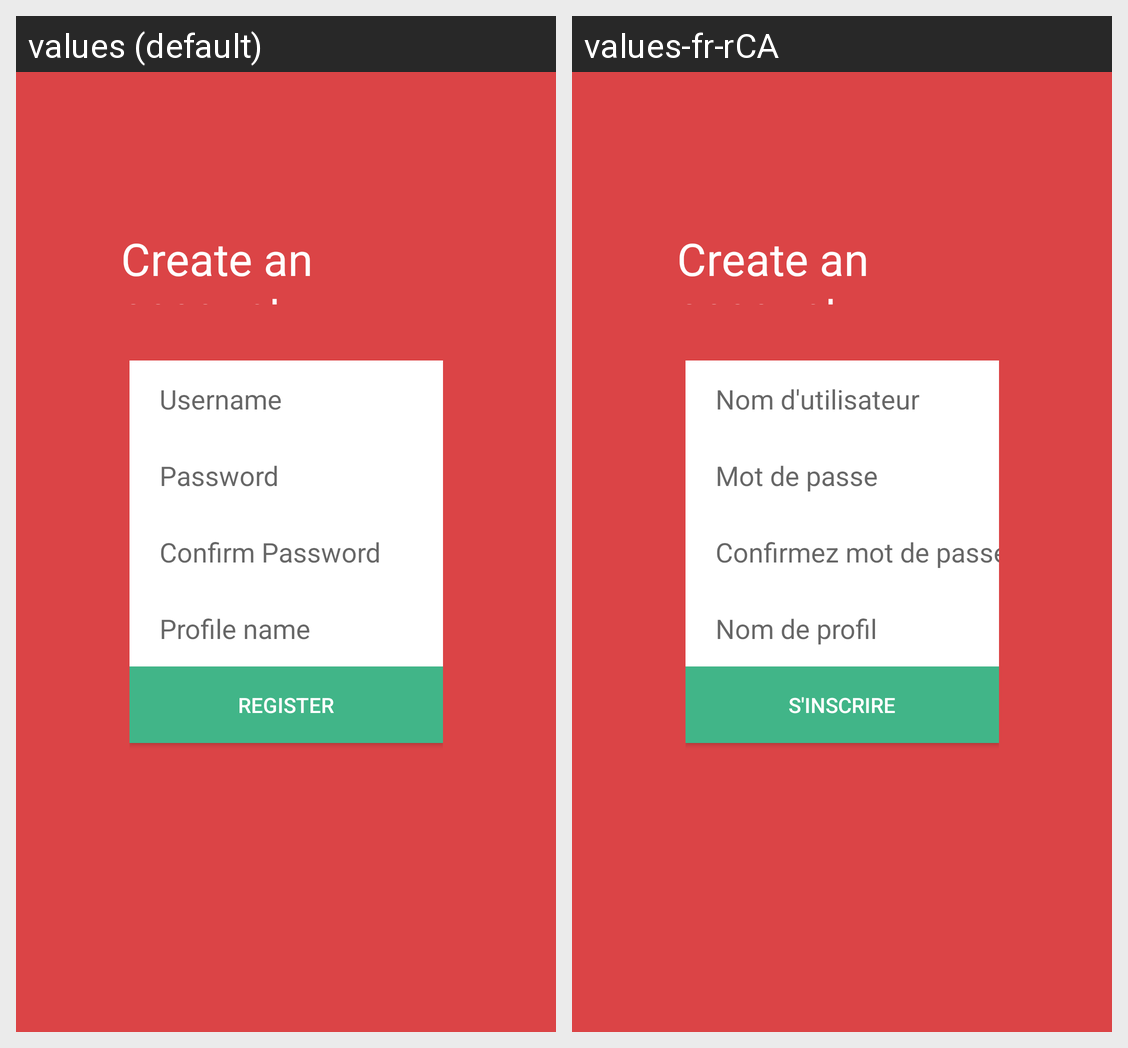

Here is an Android app screen in its default locale and in the app's own translations. Write out the translated-string differences for the strings that appear on this screen.
Android screen res/layout/activity_create_account.xml rendered under 2 locales, left to right: values (default), values-fr-rCA. Device: Nexus 5 (rendered at 1080×1920; each locale shown at half size, 540×960, under a caption strip naming it); theme AppTheme.
Strings drawn on this screen, with the default value and each locale's value (text and hints the layout hard-codes, and strings that could not be matched under every locale, appear in the picture but are not listed):

et_newUsername
  values: Username
  values-fr-rCA: Nom d'utilisateur

et_newPassword
  values: Password
  values-fr-rCA: Mot de passe

et_confirmpassword
  values: Confirm Password
  values-fr-rCA: Confirmez mot de passe

et_newName
  values: Profile name
  values-fr-rCA: Nom de profil

menuregister
  values: Register
  values-fr-rCA: S'inscrire
